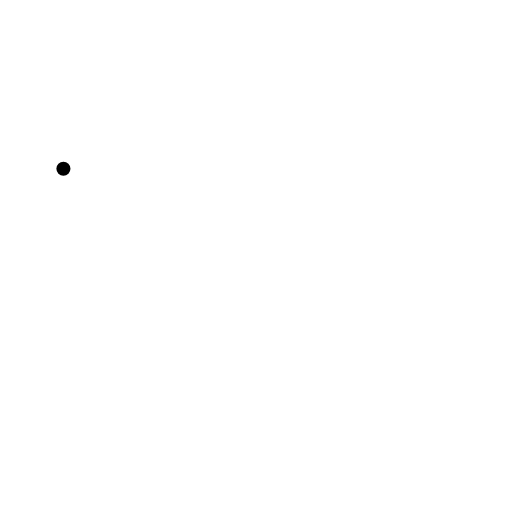
t = 0.00 s
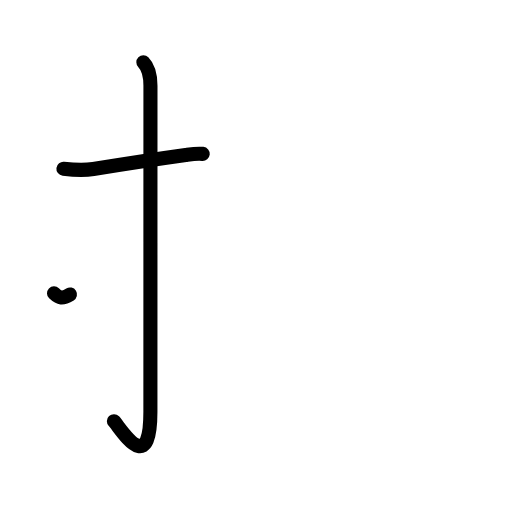
t = 2.40 s
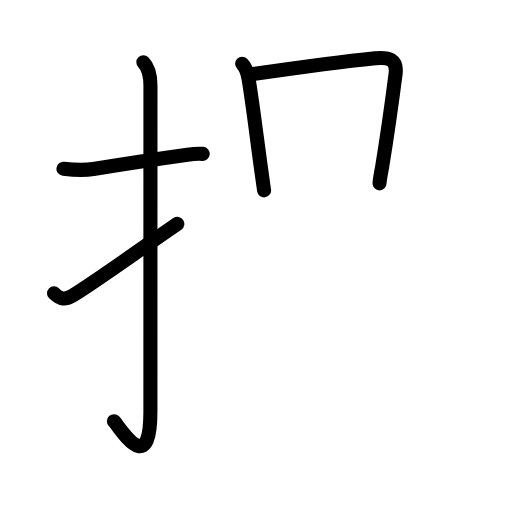
t = 4.80 s
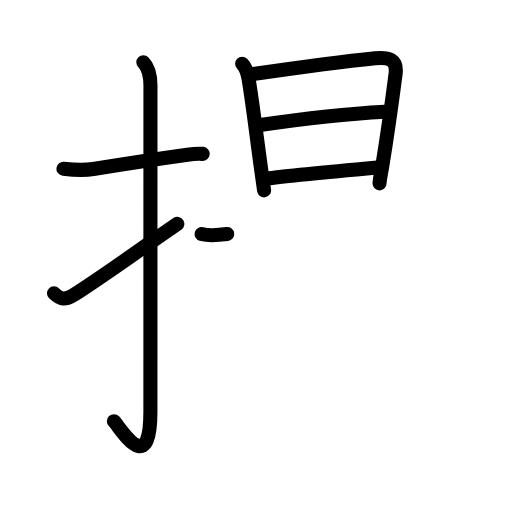
t = 7.20 s
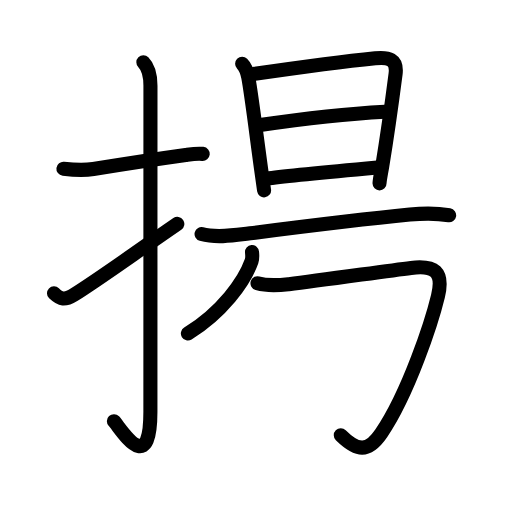
t = 9.60 s
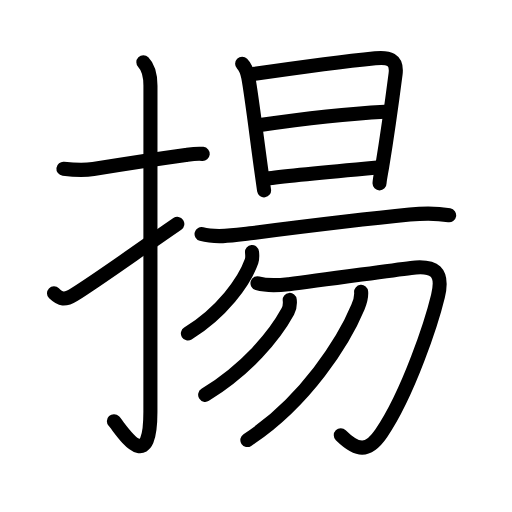
t = 12.00 s

The animated SVG that drew these frames (rendered in a browser with its animation timeline set to each time). Animation: 42 SMIL elements (animate=42); one cycle of 12.00 s.

<?xml version="1.0" encoding="UTF-8"?>
<!--
AniKanjiVG is licensed by CC-BY-SA Paul C. Sommerhoff (https://bitbucket.org/sommerhoff/anikanjivg).
AniKanjiVG uses KanjiVG which is licensed by CC-BY-SA Ulrich Apel (http://kanjivg.tagaini.net).
See also http://creativecommons.org/licenses/by-sa/3.0/
-->
<svg xmlns:kvg='http://kanjivg.tagaini.net' xmlns='http://www.w3.org/2000/svg' width='109' height='109' viewBox='0 0 109 109' style='fill:none;stroke:#000000;stroke-width:3;stroke-linecap:round;stroke-linejoin:round;' id="kvg:kanji_063da"><g id="kvg:063da" kvg:element="揚"><g id="kvg:063da-g1" kvg:element="扌" kvg:variant="true" kvg:original="手" kvg:position="left" kvg:radical="general"><path id="kvg:063da-s1" kvg:type="㇐" d="M13.5,35.92c2.17,0.26,4.15,0.43,6.37,0.06c4.83-0.79,13.03-2.07,19.66-2.99c1.22-0.17,2.34-0.36,3.63-0.23"><animate attributeName="d" begin="0.0s" dur="0.3333333333333333s" from="M13.5,35.92C13.5,35.92,13.5,35.92,13.5,35.92" to="M13.5,35.92c2.17,0.26,4.15,0.43,6.37,0.06" />
<animate attributeName="d" begin="0.3333333333333333s" dur="0.3333333333333333s" from="M13.5,35.92c2.17,0.26,4.15,0.43,6.37,0.06c0,0,0,0,0,0,0" to="M13.5,35.92c2.17,0.26,4.15,0.43,6.37,0.06c4.83-0.79,13.03-2.07,19.66-2.99" />
<animate attributeName="d" begin="0.6666666666666666s" dur="0.3333333333333333s" from="M13.5,35.92c2.17,0.26,4.15,0.43,6.37,0.06c4.83-0.79,13.03-2.07,19.66-2.99c0,0,0,0,0,0,0" to="M13.5,35.92c2.17,0.26,4.15,0.43,6.37,0.06c4.83-0.79,13.03-2.07,19.66-2.99c1.22-0.17,2.34-0.36,3.63-0.23" />
</path>
<path id="kvg:063da-s2" kvg:type="㇚" d="M30.52,13.25c1.05,1.05,1.51,2.88,1.51,5.02c0,15.23-0.01,57.96-0.01,69.4c0,14.25-6.32,3.53-7.77,2"><animate attributeName="d" begin="1.0s" dur="0.3333333333333333s" from="M30.52,13.25C30.52,13.25,30.52,13.25,30.52,13.25" to="M30.52,13.25c1.05,1.05,1.51,2.88,1.51,5.02" />
<animate attributeName="d" begin="1.3333333333333333s" dur="0.3333333333333333s" from="M30.52,13.25c1.05,1.05,1.51,2.88,1.51,5.02c0,0,0,0,0,0,0" to="M30.52,13.25c1.05,1.05,1.51,2.88,1.51,5.02c0,15.23-0.01,57.96-0.01,69.4" />
<animate attributeName="d" begin="1.6666666666666665s" dur="0.3333333333333333s" from="M30.52,13.25c1.05,1.05,1.51,2.88,1.51,5.02c0,15.23-0.01,57.96-0.01,69.4c0,0,0,0,0,0,0" to="M30.52,13.25c1.05,1.05,1.51,2.88,1.51,5.02c0,15.23-0.01,57.96-0.01,69.4c0,14.25-6.32,3.53-7.77,2" />
<animate attributeName="d" begin="0s" dur="1.0s" from="M-100,-100" to="M-100,-100" />
</path>
<path id="kvg:063da-s3" kvg:type="㇀" d="M11.5,62.43c1.38,1.32,2.25,1.57,4.25,0.32c5.11-3.19,11.88-8.12,22-15.08"><animate attributeName="d" begin="2.0s" dur="0.5s" from="M11.5,62.43C11.5,62.43,11.5,62.43,11.5,62.43" to="M11.5,62.43c1.38,1.32,2.25,1.57,4.25,0.32" />
<animate attributeName="d" begin="2.5s" dur="0.5s" from="M11.5,62.43c1.38,1.32,2.25,1.57,4.25,0.32c0,0,0,0,0,0,0" to="M11.5,62.43c1.38,1.32,2.25,1.57,4.25,0.32c5.11-3.19,11.88-8.12,22-15.08" />
<animate attributeName="d" begin="0s" dur="2.0s" from="M-100,-100" to="M-100,-100" />
</path>
</g>
<g id="kvg:063da-g2" kvg:element="昜" kvg:position="right" kvg:phon="昜"><g id="kvg:063da-g3" kvg:element="旦" kvg:position="top"><g id="kvg:063da-g4" kvg:element="日"><path id="kvg:063da-s4" kvg:type="㇑" d="M51.55,13.58c0.81,0.81,1.07,1.67,1.31,2.93c0.72,3.85,1.93,13.86,2.76,19.73c0.34,2.39,0.57,4.06,0.6,4.29"><animate attributeName="d" begin="3.0s" dur="0.3333333333333333s" from="M51.55,13.58C51.55,13.58,51.55,13.58,51.55,13.58" to="M51.55,13.58c0.81,0.81,1.07,1.67,1.31,2.93" />
<animate attributeName="d" begin="3.3333333333333335s" dur="0.3333333333333333s" from="M51.55,13.58c0.81,0.81,1.07,1.67,1.31,2.93c0,0,0,0,0,0,0" to="M51.55,13.58c0.81,0.81,1.07,1.67,1.31,2.93c0.72,3.85,1.93,13.86,2.76,19.73" />
<animate attributeName="d" begin="3.6666666666666665s" dur="0.3333333333333333s" from="M51.55,13.58c0.81,0.81,1.07,1.67,1.31,2.93c0.72,3.85,1.93,13.86,2.76,19.73c0,0,0,0,0,0,0" to="M51.55,13.58c0.81,0.81,1.07,1.67,1.31,2.93c0.72,3.85,1.93,13.86,2.76,19.73c0.34,2.39,0.57,4.06,0.6,4.29" />
<animate attributeName="d" begin="0s" dur="3.0s" from="M-100,-100" to="M-100,-100" />
</path>
<path id="kvg:063da-s5" kvg:type="㇕a" d="M53.79,15.78c4.77-0.69,18.4-2.6,26.1-3.38c2.8-0.28,4.74,0.14,4.32,3.38c-0.71,5.48-1.98,14.42-2.84,19.62c-0.14,0.87-0.57,3.04-0.57,3.63"><animate attributeName="d" begin="4.0s" dur="0.25s" from="M53.79,15.78C53.79,15.78,53.79,15.78,53.79,15.78" to="M53.79,15.78c4.77-0.69,18.4-2.6,26.1-3.38" />
<animate attributeName="d" begin="4.25s" dur="0.25s" from="M53.79,15.78c4.77-0.69,18.4-2.6,26.1-3.38c0,0,0,0,0,0,0" to="M53.79,15.78c4.77-0.69,18.4-2.6,26.1-3.38c2.8-0.28,4.74,0.14,4.32,3.38" />
<animate attributeName="d" begin="4.5s" dur="0.25s" from="M53.79,15.78c4.77-0.69,18.4-2.6,26.1-3.38c2.8-0.28,4.74,0.14,4.32,3.38c0,0,0,0,0,0,0" to="M53.79,15.78c4.77-0.69,18.4-2.6,26.1-3.38c2.8-0.28,4.74,0.14,4.32,3.38c-0.71,5.48-1.98,14.42-2.84,19.62" />
<animate attributeName="d" begin="4.75s" dur="0.25s" from="M53.79,15.78c4.77-0.69,18.4-2.6,26.1-3.38c2.8-0.28,4.74,0.14,4.32,3.38c-0.71,5.48-1.98,14.42-2.84,19.62c0,0,0,0,0,0,0" to="M53.79,15.78c4.77-0.69,18.4-2.6,26.1-3.38c2.8-0.28,4.74,0.14,4.32,3.38c-0.71,5.48-1.98,14.42-2.84,19.62c-0.14,0.87-0.57,3.04-0.57,3.63" />
<animate attributeName="d" begin="0s" dur="4.0s" from="M-100,-100" to="M-100,-100" />
</path>
<path id="kvg:063da-s6" kvg:type="㇐a" d="M55.36,26.62c8.51-1.24,20.39-2.49,26.58-2.83"><animate attributeName="d" begin="5.0s" dur="1.0s" from="M55.36,26.62C55.36,26.62,55.36,26.62,55.36,26.62" to="M55.36,26.62c8.51-1.24,20.39-2.49,26.58-2.83" />
<animate attributeName="d" begin="0s" dur="5.0s" from="M-100,-100" to="M-100,-100" />
</path>
<path id="kvg:063da-s7" kvg:type="㇐a" d="M57.29,37.97c4.36-0.59,17.67-1.81,23.04-2.3"><animate attributeName="d" begin="6.0s" dur="1.0s" from="M57.29,37.97C57.29,37.97,57.29,37.97,57.29,37.97" to="M57.29,37.97c4.36-0.59,17.67-1.81,23.04-2.3" />
<animate attributeName="d" begin="0s" dur="6.0s" from="M-100,-100" to="M-100,-100" />
</path>
</g>
<g id="kvg:063da-g5" kvg:element="一"><path id="kvg:063da-s8" kvg:type="㇐" d="M42.91,49.82c2.86,0.79,6.22,0.38,9.11,0.01c11.35-1.45,22.98-2.95,35.23-4.15c2.79-0.27,5.6-0.32,8.37,0.14"><animate attributeName="d" begin="7.0s" dur="0.3333333333333333s" from="M42.91,49.82C42.91,49.82,42.91,49.82,42.91,49.82" to="M42.91,49.82c2.86,0.79,6.22,0.38,9.11,0.01" />
<animate attributeName="d" begin="7.333333333333333s" dur="0.3333333333333333s" from="M42.91,49.82c2.86,0.79,6.22,0.38,9.11,0.01c0,0,0,0,0,0,0" to="M42.91,49.82c2.86,0.79,6.22,0.38,9.11,0.01c11.35-1.45,22.98-2.95,35.23-4.15" />
<animate attributeName="d" begin="7.666666666666667s" dur="0.3333333333333333s" from="M42.91,49.82c2.86,0.79,6.22,0.38,9.11,0.01c11.35-1.45,22.98-2.95,35.23-4.15c0,0,0,0,0,0,0" to="M42.91,49.82c2.86,0.79,6.22,0.38,9.11,0.01c11.35-1.45,22.98-2.95,35.23-4.15c2.79-0.27,5.6-0.32,8.37,0.14" />
<animate attributeName="d" begin="0s" dur="7.0s" from="M-100,-100" to="M-100,-100" />
</path>
</g>
</g>
<g id="kvg:063da-g6" kvg:element="勿" kvg:position="bottom"><g id="kvg:063da-g7" kvg:element="勹"><g id="kvg:063da-g8" kvg:element="丿"><path id="kvg:063da-s9" kvg:type="㇒" d="M53.65,53.65c0.04,0.48,0.15,1.26-0.09,1.94C52,60,47.25,66.5,40,71"><animate attributeName="d" begin="8.0s" dur="0.5s" from="M53.65,53.65C53.65,53.65,53.65,53.65,53.65,53.65" to="M53.65,53.65c0.04,0.48,0.15,1.26-0.09,1.94" />
<animate attributeName="d" begin="8.5s" dur="0.5s" from="M53.65,53.65c0.04,0.48,0.15,1.26-0.09,1.94c0,0,0,0,0,0,0" to="M53.65,53.65c0.04,0.48,0.15,1.26-0.09,1.94C52,60,47.25,66.5,40,71" />
<animate attributeName="d" begin="0s" dur="8.0s" from="M-100,-100" to="M-100,-100" />
</path>
</g>
<path id="kvg:063da-s10" kvg:type="㇆" d="M54.82,60.3c2.43,0.7,4.77,0.41,6.68,0.19c7.01-0.81,20.2-2.75,26.01-3.46c4.99-0.61,6.99,0.78,5.73,6c-1.28,5.32-6.2,20.56-12.07,29.21c-2.84,4.19-5.15,3.83-8.62,0.42"><animate attributeName="d" begin="9.0s" dur="0.2s" from="M54.82,60.3C54.82,60.3,54.82,60.3,54.82,60.3" to="M54.82,60.3c2.43,0.7,4.77,0.41,6.68,0.19" />
<animate attributeName="d" begin="9.2s" dur="0.2s" from="M54.82,60.3c2.43,0.7,4.77,0.41,6.68,0.19c0,0,0,0,0,0,0" to="M54.82,60.3c2.43,0.7,4.77,0.41,6.68,0.19c7.01-0.81,20.2-2.75,26.01-3.46" />
<animate attributeName="d" begin="9.4s" dur="0.2s" from="M54.82,60.3c2.43,0.7,4.77,0.41,6.68,0.19c7.01-0.81,20.2-2.75,26.01-3.46c0,0,0,0,0,0,0" to="M54.82,60.3c2.43,0.7,4.77,0.41,6.68,0.19c7.01-0.81,20.2-2.75,26.01-3.46c4.99-0.61,6.99,0.78,5.73,6" />
<animate attributeName="d" begin="9.6s" dur="0.2s" from="M54.82,60.3c2.43,0.7,4.77,0.41,6.68,0.19c7.01-0.81,20.2-2.75,26.01-3.46c4.99-0.61,6.99,0.78,5.73,6c0,0,0,0,0,0,0" to="M54.82,60.3c2.43,0.7,4.77,0.41,6.68,0.19c7.01-0.81,20.2-2.75,26.01-3.46c4.99-0.61,6.99,0.78,5.73,6c-1.28,5.32-6.2,20.56-12.07,29.21" />
<animate attributeName="d" begin="9.8s" dur="0.2s" from="M54.82,60.3c2.43,0.7,4.77,0.41,6.68,0.19c7.01-0.81,20.2-2.75,26.01-3.46c4.99-0.61,6.99,0.78,5.73,6c-1.28,5.32-6.2,20.56-12.07,29.21c0,0,0,0,0,0,0" to="M54.82,60.3c2.43,0.7,4.77,0.41,6.68,0.19c7.01-0.81,20.2-2.75,26.01-3.46c4.99-0.61,6.99,0.78,5.73,6c-1.28,5.32-6.2,20.56-12.07,29.21c-2.84,4.19-5.15,3.83-8.62,0.42" />
<animate attributeName="d" begin="0s" dur="9.0s" from="M-100,-100" to="M-100,-100" />
</path>
</g>
<g id="kvg:063da-g9" kvg:element="丿"><path id="kvg:063da-s11" kvg:type="㇒" d="M61.68,63.85c0.1,0.91,0.04,1.66-0.4,2.46c-2.91,5.32-8.66,12.19-17.6,17.75"><animate attributeName="d" begin="10.0s" dur="0.5s" from="M61.68,63.85C61.68,63.85,61.68,63.85,61.68,63.85" to="M61.68,63.85c0.1,0.91,0.04,1.66-0.4,2.46" />
<animate attributeName="d" begin="10.5s" dur="0.5s" from="M61.68,63.85c0.1,0.91,0.04,1.66-0.4,2.46c0,0,0,0,0,0,0" to="M61.68,63.85c0.1,0.91,0.04,1.66-0.4,2.46c-2.91,5.32-8.66,12.19-17.6,17.75" />
<animate attributeName="d" begin="0s" dur="10.0s" from="M-100,-100" to="M-100,-100" />
</path>
</g>
<g id="kvg:063da-g10" kvg:element="丿"><path id="kvg:063da-s12" kvg:type="㇒" d="M76.88,62.14c0.08,0.87-0.17,2.04-0.67,3.23C73.25,72.5,65.12,85.5,52.66,93.68"><animate attributeName="d" begin="11.0s" dur="0.5s" from="M76.88,62.14C76.88,62.14,76.88,62.14,76.88,62.14" to="M76.88,62.14c0.08,0.87-0.17,2.04-0.67,3.23" />
<animate attributeName="d" begin="11.5s" dur="0.5s" from="M76.88,62.14c0.08,0.87-0.17,2.04-0.67,3.23c0,0,0,0,0,0,0" to="M76.88,62.14c0.08,0.87-0.17,2.04-0.67,3.23C73.25,72.5,65.12,85.5,52.66,93.68" />
<animate attributeName="d" begin="0s" dur="11.0s" from="M-100,-100" to="M-100,-100" />
</path>
</g>
</g>
</g>
</g>
</svg>
